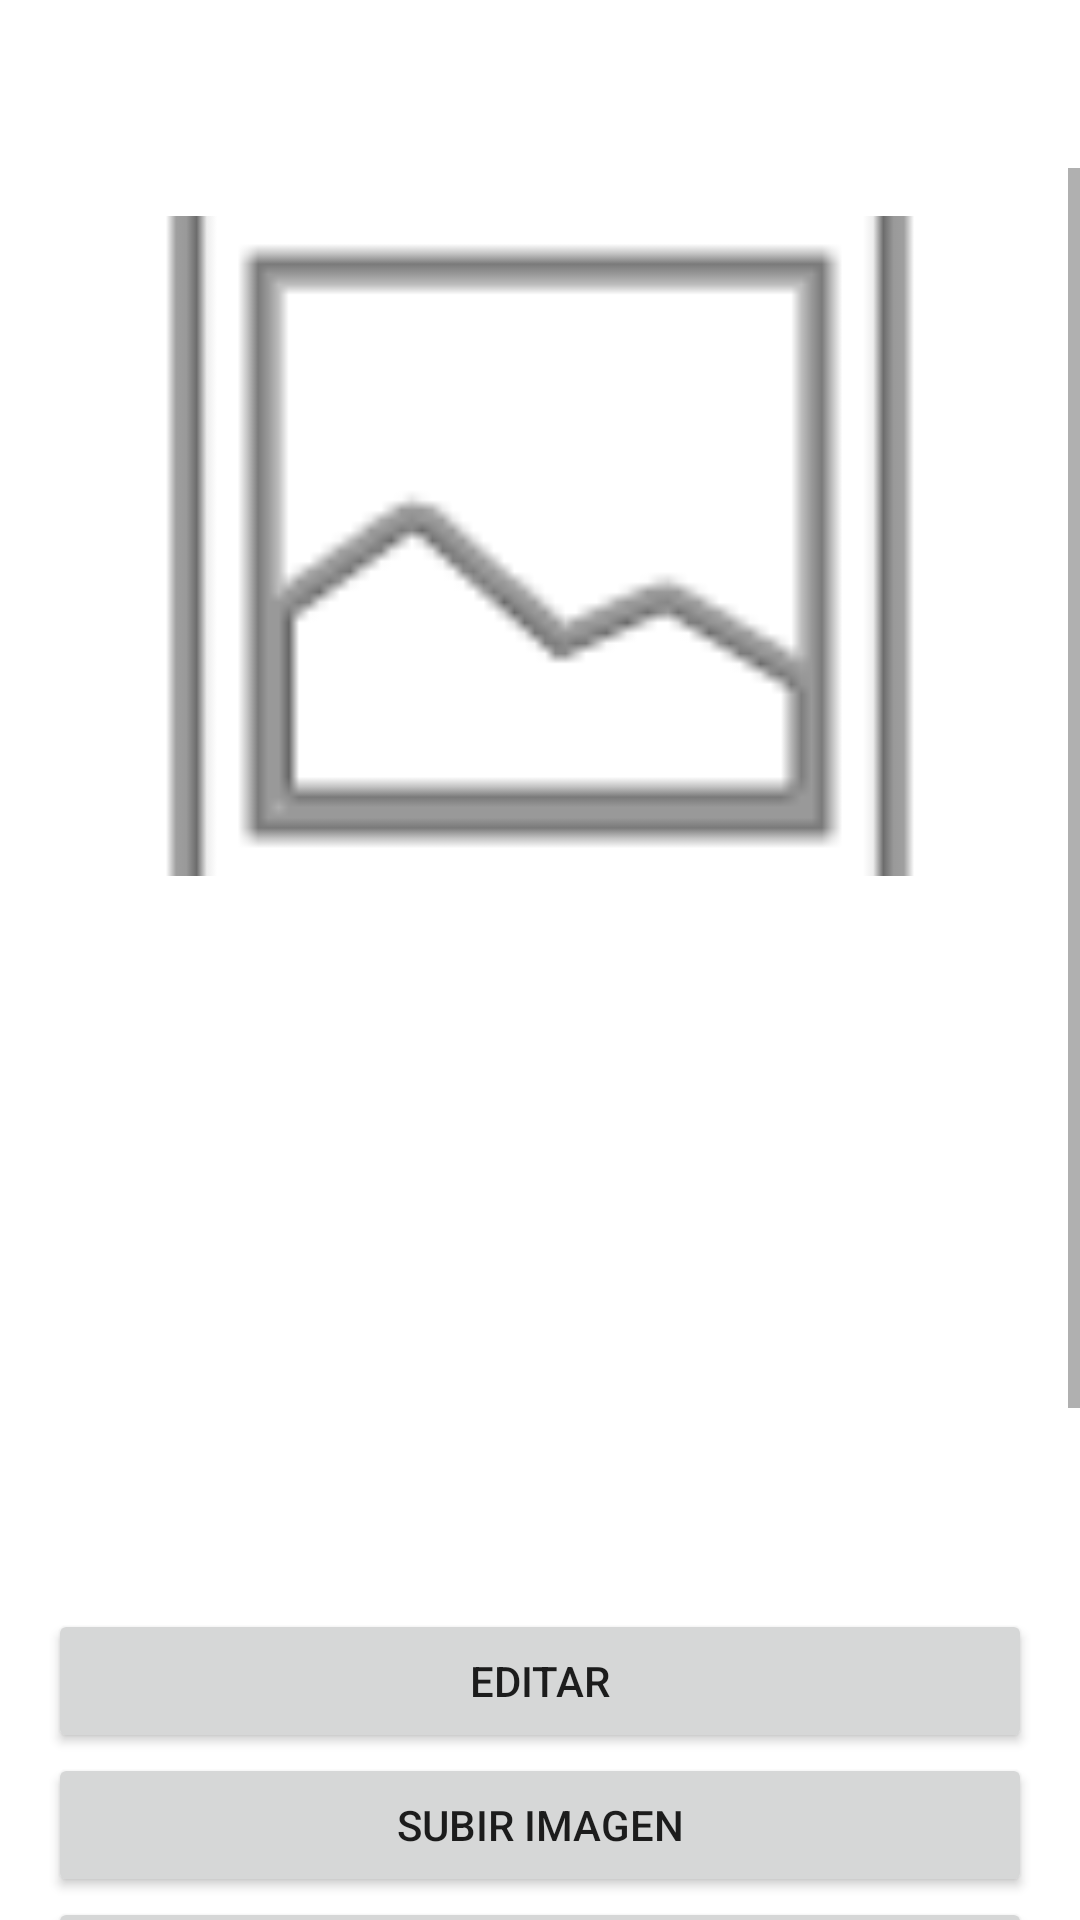

Here is an Android app screen rendered from its layout file. Give the layout XML and the strings, colors and styles it references.
<!-- AndroidManifest.xml: application theme Theme.Mascotascrud -->
<!-- res/layout/activity_detalle.xml -->
<?xml version="1.0" encoding="utf-8"?>
<ScrollView xmlns:android="http://schemas.android.com/apk/res/android"
    android:layout_width="match_parent"
    android:layout_height="match_parent"
    android:paddingTop="?attr/actionBarSize"
    android:clipToPadding="false">

    <LinearLayout
        android:layout_width="match_parent"
        android:layout_height="wrap_content"
        android:orientation="vertical"
        android:padding="16dp">

        <ImageView
            android:id="@+id/detalleFoto"
            android:layout_width="match_parent"
            android:layout_height="220dp"
            android:adjustViewBounds="true"
            android:contentDescription="@string/subir_imagen"
            android:scaleType="centerCrop"
            android:src="@android:drawable/ic_menu_gallery" />

        <ProgressBar
            android:id="@+id/detalleCargando"
            android:layout_width="wrap_content"
            android:layout_height="wrap_content"
            android:layout_gravity="center_horizontal"
            android:visibility="gone" />

        <TextView
            android:id="@+id/detalleNombre"
            android:layout_width="match_parent"
            android:layout_height="wrap_content"
            android:layout_marginTop="12dp"
            android:textSize="22sp"
            android:textStyle="bold" />

        <TextView
            android:id="@+id/detalleEspecie"
            android:layout_width="match_parent"
            android:layout_height="wrap_content"
            android:layout_marginTop="4dp" />

        <TextView
            android:id="@+id/detalleRaza"
            android:layout_width="match_parent"
            android:layout_height="wrap_content" />

        <TextView
            android:id="@+id/detalleEdad"
            android:layout_width="match_parent"
            android:layout_height="wrap_content" />

        <TextView
            android:id="@+id/detalleSexo"
            android:layout_width="match_parent"
            android:layout_height="wrap_content" />

        <TextView
            android:id="@+id/detalleTamano"
            android:layout_width="match_parent"
            android:layout_height="wrap_content" />

        <TextView
            android:id="@+id/detalleVacunada"
            android:layout_width="match_parent"
            android:layout_height="wrap_content" />

        <TextView
            android:id="@+id/detalleEsterilizada"
            android:layout_width="match_parent"
            android:layout_height="wrap_content" />

        <TextView
            android:id="@+id/detalleEstado"
            android:layout_width="match_parent"
            android:layout_height="wrap_content" />

        <TextView
            android:id="@+id/detalleHistoria"
            android:layout_width="match_parent"
            android:layout_height="wrap_content"
            android:layout_marginTop="12dp" />

        <Button
            android:id="@+id/botonEditar"
            android:layout_width="match_parent"
            android:layout_height="wrap_content"
            android:layout_marginTop="16dp"
            android:text="@string/editar" />

        <Button
            android:id="@+id/botonSubirImagen"
            android:layout_width="match_parent"
            android:layout_height="wrap_content"
            android:text="@string/subir_imagen" />

        <Button
            android:id="@+id/botonEliminarImagen"
            android:layout_width="match_parent"
            android:layout_height="wrap_content"
            android:text="@string/eliminar_imagen" />

        <Button
            android:id="@+id/botonSubirVideo"
            android:layout_width="match_parent"
            android:layout_height="wrap_content"
            android:text="@string/subir_video" />

        <Button
            android:id="@+id/botonVerVideo"
            android:layout_width="match_parent"
            android:layout_height="wrap_content"
            android:text="@string/ver_video" />

        <Button
            android:id="@+id/botonEliminarVideo"
            android:layout_width="match_parent"
            android:layout_height="wrap_content"
            android:text="@string/eliminar_video" />

        <Button
            android:id="@+id/botonEliminar"
            android:layout_width="match_parent"
            android:layout_height="wrap_content"
            android:layout_marginTop="16dp"
            android:text="@string/eliminar"
            android:textColor="@android:color/holo_red_dark" />
    </LinearLayout>

</ScrollView>
<!-- resources referenced by this layout -->
<resources>
  <string name="editar">Editar</string>
  <string name="eliminar">Eliminar</string>
  <string name="eliminar_imagen">Quitar imagen</string>
  <string name="eliminar_video">Quitar video</string>
  <string name="subir_imagen">Subir imagen</string>
  <string name="subir_video">Subir video MP4</string>
  <string name="ver_video">Ver video</string>
  <style name="Theme.Mascotascrud" parent="Theme.MaterialComponents.DayNight.DarkActionBar">
          <item name="colorPrimary">@color/purple_500</item>
          <item name="colorPrimaryDark">@color/purple_700</item>
          <item name="colorAccent">@color/teal_200</item>
          <item name="android:statusBarColor" tools:targetApi="21">@color/purple_700</item>
      </style>
  <!-- not gathered from this repository: default colours our renderer supplied (Android Studio template values) -->
  <color name="purple_500">#FF6200EE</color>
  <color name="purple_700">#FF3700B3</color>
  <color name="teal_200">#FF03DAC5</color>
</resources>
